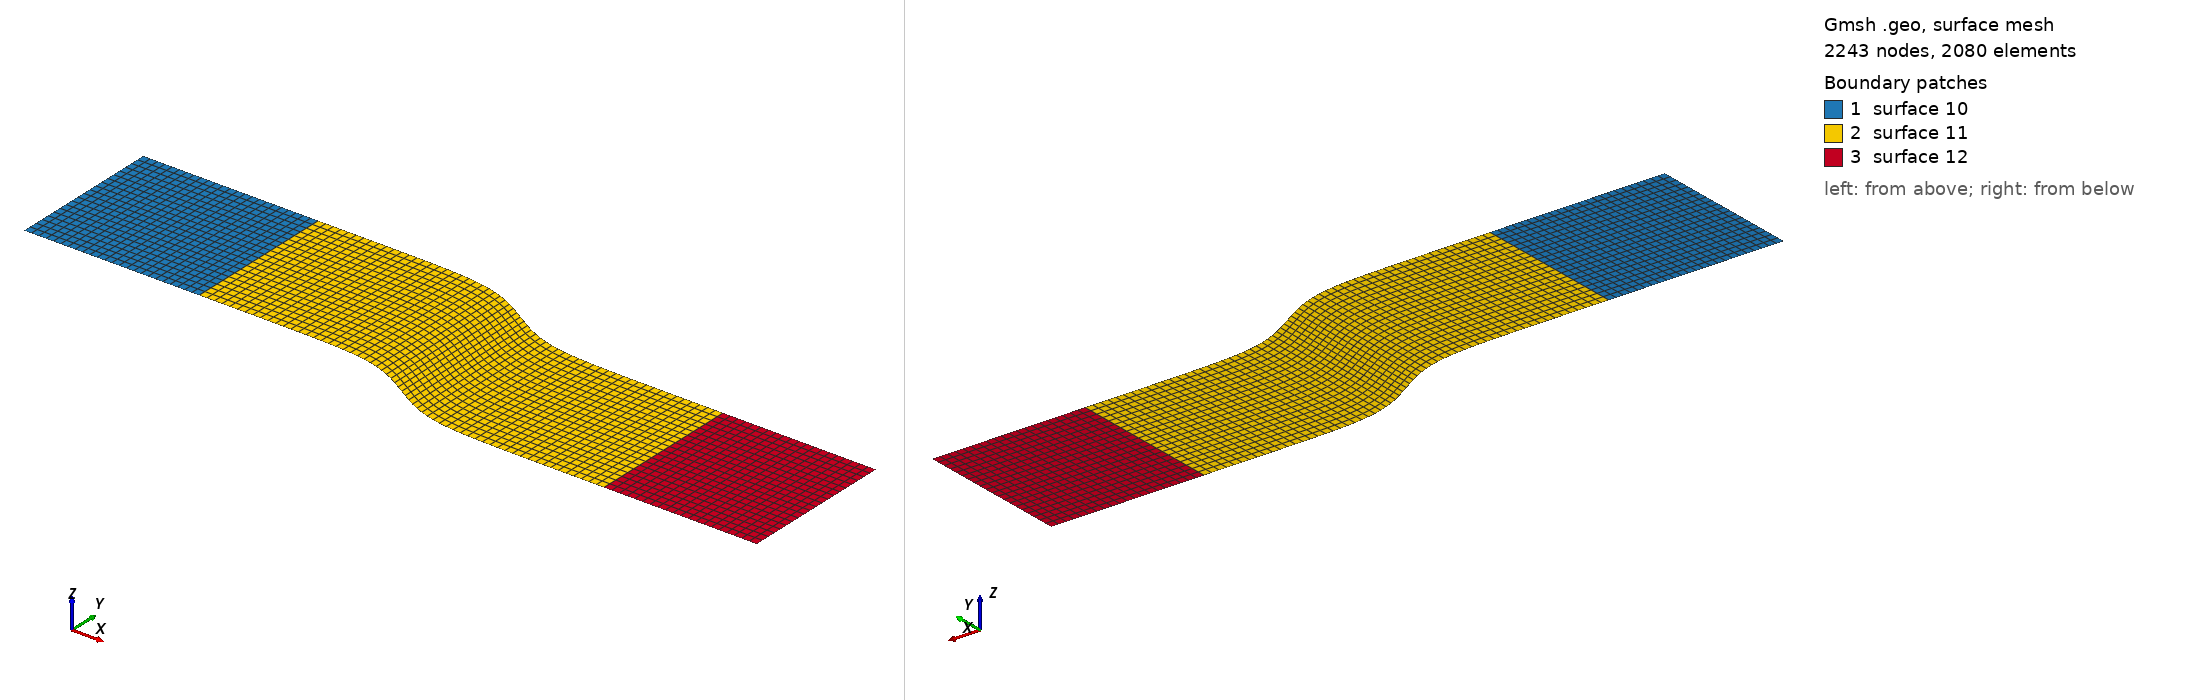

Gmsh geometry script, surface-meshed: 2243 nodes, 2080 surface elements. Boundary patches (legend numbers): 1 surface 10, 2 surface 11, 3 surface 12. Left view from above one corner, right view from below the opposite corner. The script declares no physical surfaces, so the legend lists its geometric surfaces. The drawing asked Gmsh for element sizes between 1% and 20% of the model's largest extent; the script's own settings can give other sizes.

=== AlternatieveBuis.geo (drawn) ===
cl =0.5; 
kl = cl/2;
sl = cl/10;
lc =2;

Y=1;

// ruwheid mesh

// hoekpunten SBuis 
Point(1) = {-50,0,0,lc};
Point(2) = {-50,-70,0,lc};
Point(3) = {300,-25,0,lc};
Point(4) = {300,-95,0,lc};

// Uitersten geplooide deel
Point(6) = {29,0,0,lc};
Point(11) = {231,-95,0,lc};
Point(8) = {231,-25,0,lc};
Point(9) = {29,-70,0,lc};

// Punten geplooide deel
//Point(12) = {30,-0.0011349467,0,lc};
Point(13) = {40,-0.0030848644,0,lc};
Point(14) = {50,-0.0083837533,0,lc};
Point(15) = {60,-0.0227762799,0,lc};
Point(16) = {70,-0.0618155789,0,lc};
Point(17) = {80,-0.1673212731,0,lc};
Point(18) = {90,-0.4496552491,0,lc};
Point(19) = {100,-1.1856468294,0,lc};
Point(20) = {110,-2.9800730506,0,lc};
Point(21) = {120,-6.7235355342,0,lc};
Point(22) = {130,-12.5,0,lc};
Point(23) = {140,-18.2764644658,0,lc};
Point(24) = {150,-22.0199269494,0,lc};
Point(25) = {160,-23.8143531706,0,lc};
Point(26) = {170,-24.5503447509,0,lc};
Point(27) = {180,-24.8326787269,0,lc};
Point(28) = {190,-24.9381844211,0,lc};
Point(29) = {200,-24.9772237201,0,lc};
Point(30) = {210,-24.9916162467,0,lc};
Point(31) = {220,-24.9969151356,0,lc};
//Point(32) = {230,-24.9988650533,0,lc};
//Point(33) = {30,-70.0011349467,0,lc};
Point(34) = {40,-70.0030848644,0,lc};
Point(35) = {50,-70.0083837533,0,lc};
Point(36) = {60,-70.0227762799,0,lc};
Point(37) = {70,-70.0618155789,0,lc};
Point(38) = {80,-70.1673212731,0,lc};
Point(39) = {90,-70.4496552491,0,lc};
Point(40) = {100,-71.1856468294,0,lc};
Point(41) = {110,-72.9800730506,0,lc};
Point(42) = {120,-76.7235355342,0,lc};
Point(43) = {130,-82.5,0,lc};
Point(44) = {140,-88.2764644658,0,lc};
Point(45) = {150,-92.0199269494,0,lc};
Point(46) = {160,-93.8143531706,0,lc};
Point(47) = {170,-94.5503447509,0,lc};
Point(48) = {180,-94.8326787269,0,lc};
Point(49) = {190,-94.9381844211,0,lc};
Point(50) = {200,-94.9772237201,0,lc};
Point(51) = {210,-94.9916162467,0,lc};
Point(52) = {220,-94.9969151356,0,lc};
//Point(53) = {230,-94.9988650533,0,lc};

// Omkadering van domein
Line(1) = {1,6};
Line(2) = {9,2};
Line(3) = {8,3};
Line(4) = {4,11};
Line(5)= {2,1};
Line(6)= {3,4};
Line(9) = {6,9};
Line(10) = {8,11};

// Splines voor geplooide deel
Spline(7) = {6,13,14,15,16,17,18,19,20,21,22,23,24,25,26,27,28,29,30,31,8};

Spline(8) = {11,52,51,50,49,48,47,46,45,44,43,42,41,40,39,38,37,36,35,34,9};

// Line Loop om omkadering te maken
//Line Loop(9) = {1,7,3,6,4,8,2,5};
// Definieren van dit domein als oppervlak

Line Loop(11) = {1,9,2,5};
Plane Surface(10) = {11};

Line Loop(12) = {7,10,8,-9};
Plane Surface(11) = {12};

Line Loop(13) = {3,6,4,-10};
Plane Surface(12) = {13};

Transfinite Surface {10,11,12};
Recombine Surface {10,11,12};

// 

Physical Line("inlet") = {5};
Physical Line("outlet") = {6};
Physical Line("top") = {1,7,3}; // 7 van Spline
Physical Line("bottom") = {4,8,2}; // 8 van Spline
